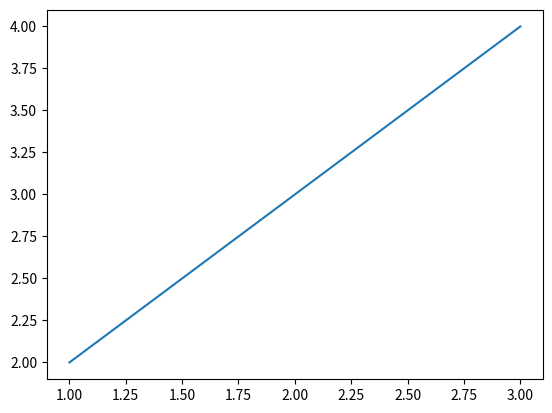

This figure's Python source:
import pandas as pd
import numpy as np

# create a 2x2 numpy array
a = np.array([[1, 2],
              [3, 4]])

x = pd.DataFrame([[1, 2, 100],
                  [3, 4, 200]],
                 columns=['apples eaten', 'IQ', 'weight'])
x.index = ['01/01/2018', '01/02/2018']
print(x)
print(x['apples eaten'])
cols_wanted = ['apples eaten', 'weight']
print(x[cols_wanted]) # equivalent to x[['apples eaten', 'weight']], separated list to make the double brackets less confusing

import matplotlib.pyplot as plt


# x = np.random.normal(0, 2, 1000)
# plt.hist(x)

plt.plot(x['apples eaten'], x['IQ']) # use 2 pandas columns to make graph, first arg is x values, second arg is y values.
plt.show() # this method just puts whatever you plotted on to the screen